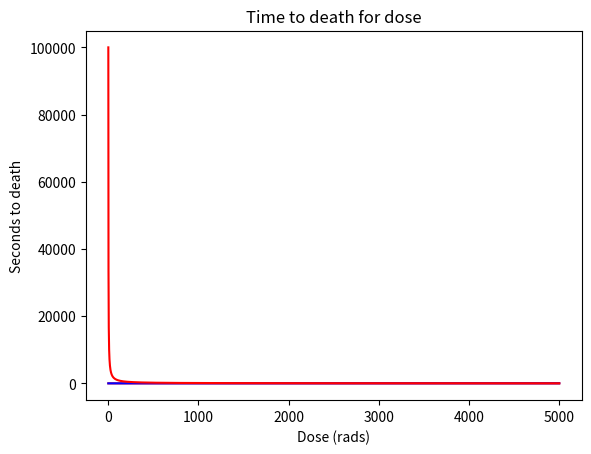

Write the Python code that produced this figure.
import numpy as np
import math
import matplotlib.pyplot as plt

def inverse_square(p,r):
    return p/(float(4)*math.pi*math.pow(r,2))
def rad_damage_test(p,r):
    return inverse_square(p, r)*math.pow(r,3.8)
def rd2(r):
    if r<1000:
        return 1.089031e-13 * math.pow(r,4.320986)
    else:
        return (r/float(1000))**2

# approx 0.001 damage/sec/rad
maxt = 200
radius = 8400
d=range(1,5000)
dps = float(0.001)
dpsl=[]
dpsle=[]
for i in d:
    dpsl.append(i*dps)
for i in d:
    dpsle.append(
    rd2(i)
    )
plt.title("Damage/sec per dose")
plt.plot(d, dpsl, color="red")
plt.plot(d, dpsle, color="blue")
plt.xlabel('Dose (rads)')
plt.ylabel('DPS')
plt.show()

ttd = []
for i in dpsl:
    ddps = float(100)/i
    ttd.append(ddps)
plt.title("Time to death for dose")
plt.plot(d, ttd, color="red")
plt.xlabel('Dose (rads)')
plt.ylabel('Seconds to death')
#plt.show()


